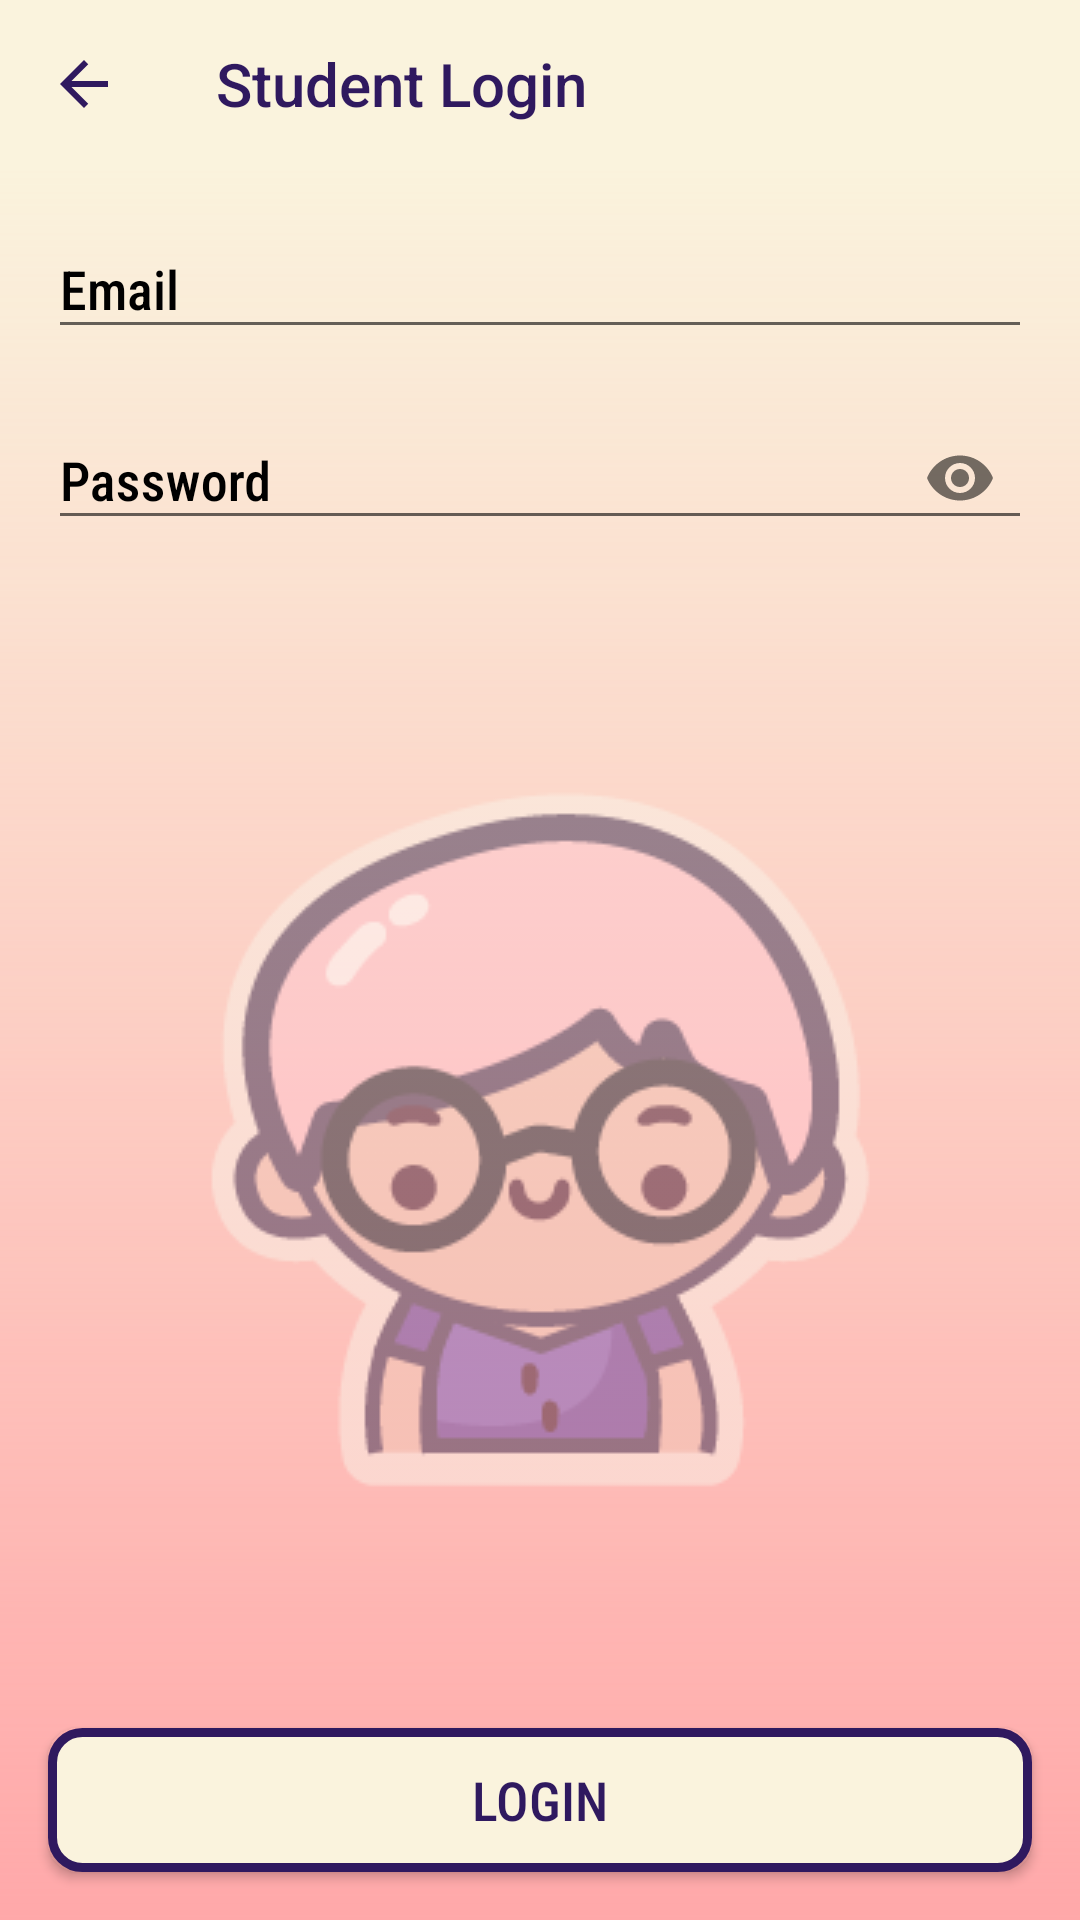

This screen was rendered from an Android layout file. Write that file and the resources it references.
<!-- AndroidManifest.xml: application theme AppTheme -->
<!-- res/layout/activity_student_login.xml -->
<?xml version="1.0" encoding="utf-8"?>
<androidx.constraintlayout.widget.ConstraintLayout xmlns:android="http://schemas.android.com/apk/res/android"
    xmlns:app="http://schemas.android.com/apk/res-auto"
    xmlns:tools="http://schemas.android.com/tools"
    android:layout_width="match_parent"
    android:layout_height="match_parent"
    android:background="@color/color1"
    tools:context=".StudentLogin">

    <ImageView
        android:id="@+id/imageView13"
        android:layout_width="0dp"
        android:layout_height="0dp"
        app:layout_constraintBottom_toBottomOf="parent"
        app:layout_constraintEnd_toEndOf="parent"
        app:layout_constraintStart_toStartOf="parent"
        app:layout_constraintTop_toBottomOf="@+id/toolbar_StudentLogin"
        app:srcCompat="@drawable/gradient" />

    <androidx.appcompat.widget.Toolbar
        android:id="@+id/toolbar_StudentLogin"
        android:layout_width="match_parent"
        android:layout_height="wrap_content"
        android:background="?attr/colorPrimary"
        android:minHeight="?attr/actionBarSize"
        android:theme="?attr/actionBarTheme"
        app:layout_constraintEnd_toEndOf="parent"
        app:layout_constraintStart_toStartOf="parent"
        app:layout_constraintTop_toTopOf="parent"
        app:navigationIcon="@drawable/ic_baseline_arrow_back_24"
        app:title="Student Login"
        app:titleTextColor="@color/color5" />

    <com.google.android.material.textfield.TextInputLayout
        android:id="@+id/login_email"
        android:layout_width="0dp"
        android:layout_height="wrap_content"
        android:layout_marginStart="16dp"
        android:layout_marginTop="8dp"
        android:layout_marginEnd="16dp"
        android:textColorHint="@color/design_default_color_on_secondary"
        app:layout_constraintEnd_toEndOf="parent"
        app:layout_constraintStart_toStartOf="parent"
        app:layout_constraintTop_toBottomOf="@+id/toolbar_StudentLogin">

        <com.google.android.material.textfield.TextInputEditText
            android:layout_width="match_parent"
            android:layout_height="wrap_content"
            android:fontFamily="sans-serif-condensed-medium"
            android:hint="Email" />

    </com.google.android.material.textfield.TextInputLayout>

    <com.google.android.material.textfield.TextInputLayout
        android:id="@+id/login_pass"
        android:layout_width="0dp"
        android:layout_height="wrap_content"
        android:layout_marginStart="16dp"
        android:layout_marginTop="8dp"
        android:layout_marginEnd="16dp"
        android:textColorHint="@color/design_default_color_on_secondary"
        app:layout_constraintEnd_toEndOf="parent"
        app:layout_constraintStart_toStartOf="parent"
        app:layout_constraintTop_toBottomOf="@+id/login_email"
        app:passwordToggleEnabled="true">

        <com.google.android.material.textfield.TextInputEditText
            android:layout_width="match_parent"
            android:layout_height="wrap_content"
            android:fontFamily="sans-serif-condensed-medium"
            android:hint="Password"
            android:inputType="textPassword" />

    </com.google.android.material.textfield.TextInputLayout>

    <Button
        android:id="@+id/button_student_login"
        android:layout_width="0dp"
        android:layout_height="wrap_content"
        android:layout_marginStart="16dp"
        android:layout_marginEnd="16dp"
        android:layout_marginBottom="16dp"
        android:background="@drawable/my_button_bg"
        android:fontFamily="sans-serif-condensed-medium"
        android:text="Login"
        android:textColor="@color/color5"
        android:textSize="18sp"
        app:layout_constraintBottom_toBottomOf="parent"
        app:layout_constraintEnd_toEndOf="parent"
        app:layout_constraintStart_toStartOf="parent" />

    <ImageView
        android:id="@+id/imageView19"
        android:layout_width="wrap_content"
        android:layout_height="wrap_content"
        android:alpha="0.5"
        app:layout_constraintBottom_toTopOf="@+id/button_student_login"
        app:layout_constraintEnd_toEndOf="@+id/imageView13"
        app:layout_constraintStart_toStartOf="@+id/imageView13"
        app:layout_constraintTop_toBottomOf="@+id/login_pass"
        app:srcCompat="@drawable/reiner_outline" />

</androidx.constraintlayout.widget.ConstraintLayout>
<!-- resources referenced by this layout -->
<resources>
  <color name="color1">#FAF3DD</color>
  <color name="color5">#2F195F</color>
  <!-- drawable gradient (drawable) -->
  <?xml version="1.0" encoding="utf-8"?>
  <shape xmlns:android="http://schemas.android.com/apk/res/android">
      <gradient
          android:angle="90"
          android:startColor="@color/color2" />
  </shape>
  <!-- drawable ic_baseline_arrow_back_24 (drawable) -->
  <vector xmlns:android="http://schemas.android.com/apk/res/android"
      android:width="24dp"
      android:height="24dp"
      android:tint="@color/color5"
      android:viewportWidth="24"
      android:viewportHeight="24">
      <path
          android:fillColor="@android:color/white"
          android:pathData="M20,11H7.83l5.59,-5.59L12,4l-8,8 8,8 1.41,-1.41L7.83,13H20v-2z" />
  </vector>
  <!-- drawable my_button_bg (drawable) -->
  <?xml version="1.0" encoding="utf-8"?>
  <shape xmlns:android="http://schemas.android.com/apk/res/android"
      android:shape="rectangle">
      <gradient
          android:angle="270"
          android:endColor="@color/color1"
          android:startColor="@color/color1" />
      <corners android:radius="10dp" />
      <stroke
          android:width="3dp"
          android:color="@color/color5" />
  </shape>
  <!-- drawable reiner_outline: png bitmap (drawable, 15463 bytes) -->
  <style name="AppTheme" parent="Theme.AppCompat.Light.NoActionBar">
          
          <item name="colorPrimary">@color/color1</item>
          <item name="colorPrimaryDark">@color/color5</item>
          <item name="colorAccent">@color/color4</item>
      </style>
  <color name="color2">#FFA8A9</color>
  <color name="color4">#7353BA</color>
</resources>
